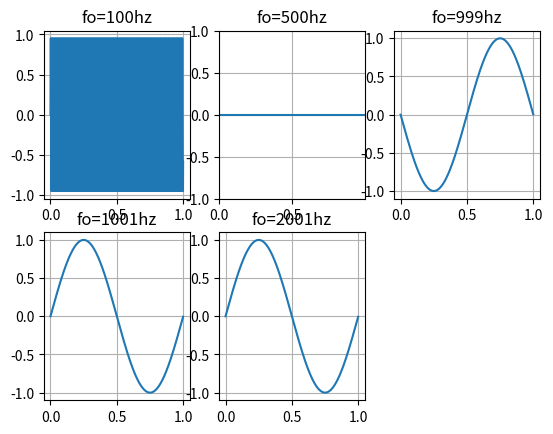

Recreate this plot in Python.
# -*- coding: utf-8 -*-
"""
Created on Spyder

[redacted]

Descripción:
------------
Generador de senoidales.
En este primer trabajo comenzaremos por diseñar un generador de señales que 
utilizaremos en las primeras simulaciones que hagamos. La primer tarea 
consistirá en programar una función que genere señales senoidales y que permita 
parametrizar:

la amplitud máxima de la senoidal (volts)
su valor medio (volts)
la frecuencia (Hz)
la fase (radianes)
la cantidad de muestras digitalizada por el ADC (# muestras)
la frecuencia de muestreo del ADC.

Es decir que la función que uds armen debería admitir ser llamada de la 
siguiente manera:

tt, xx = mi_funcion_sen( vmax = 1, dc = 0, ff = 1, ph=0, nn = N, fs = fs)
Recuerden que tanto xx como tt deben ser vectores de Nx1. Puede resultarte útil 
el módulo de visualización matplotlib.pyplot donde encontrarán todas las 
funciones de visualización estilo Matlab. Para usarlo:

import matplotlib.pyplot as plt
plt.plot(tt, xx)

"""
import numpy as np
import matplotlib as mpl
import matplotlib.pyplot as plt

# Declaramos nuestra funcion
def gen_senoidal(Vmax, dc, f0, ph, nn, fs):
    #el tiempo de sampleo me lo da la fs
    ts=1/fs
    #armo el eje temporal, no termino de entende "(N-1)*ts"
    tt = np.linspace(0, (nn-1)*ts, nn).flatten()
    sen_gen = Vmax * np.sin(2 * np.pi *f0 * tt + ph)
    return (tt , sen_gen)

#señal cómodamente muestreada según el criterio que definimos
(t0 , y0) = gen_senoidal(Vmax=1, dc=0, f0=100, ph=0, nn=1000, fs=1000)
#Señal en el lìmite teórico
(t1 , y1) = gen_senoidal(Vmax=1, dc=0, f0=500, ph=0, nn=1000, fs=1000)
#Excedidas del límite teórico
(t2 , y2) = gen_senoidal(Vmax=1, dc=0, f0=999, ph=0, nn=1000, fs=1000)
(t3 , y3) = gen_senoidal(Vmax=1, dc=0, f0=1001, ph=0, nn=1000, fs=1000)
(t4 , y4) = gen_senoidal(Vmax=1, dc=0, f0=2001, ph=0, nn=1000, fs=1000)

plt.figure(1)
plt.subplot(2,3,1)
seno0 = plt.plot(t0, y0)
plt.grid() # Activa grilla en el gráfico
plt.title('fo=100hz') # Título

plt.subplot(2,3,2)
seno1 = plt.plot(t1, y1)
plt.grid() # Activa grilla en el gráfico
plt.title('fo=500hz') # Título
plt.axis([min(t1), max(t1), -1, 1])#fijo el eje y para que sea igual en cada grafico

plt.subplot(2,3,3)
seno2 = plt.plot(t2, y2)
plt.grid() # Activa grilla en el gráfico
plt.title('fo=999hz') # Título

plt.subplot(2,3,4)
seno3 = plt.plot(t3, y3)
plt.grid() # Activa grilla en el gráfico
plt.title('fo=1001hz') # Título

plt.subplot(2,3,5)
seno4 = plt.plot(t4, y4)
plt.grid() # Activa grilla en el gráfico
plt.title('fo=2001hz') # Título
